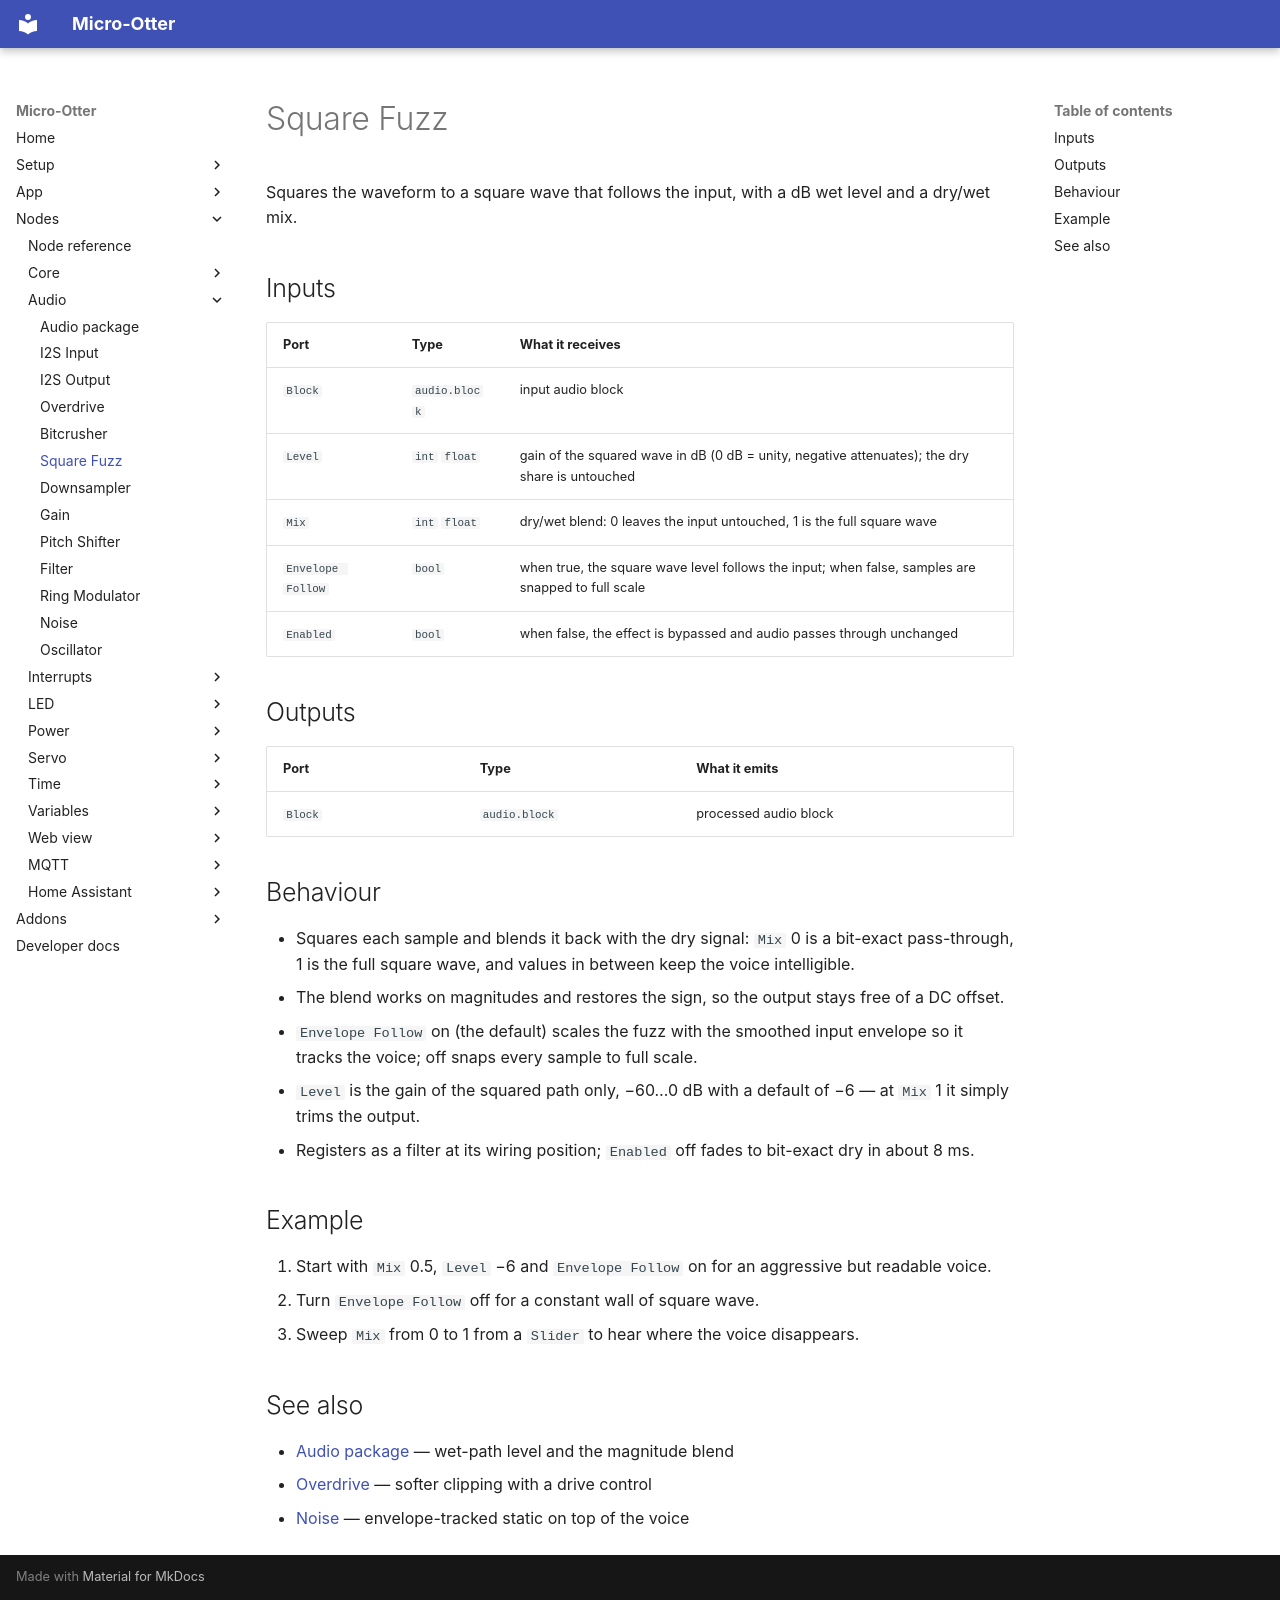

repository: dodeka12/micro-otter · page: nodes/audio/square-fuzz/index.html · generator: mkdocs

# Square Fuzz

Squares the waveform to a square wave that follows the input, with a dB wet level and a dry/wet mix.

## Inputs

| Port | Type | What it receives |
|---|---|---|
| `Block` | `audio.block` | input audio block |
| `Level` | `int` `float` | gain of the squared wave in dB (0 dB = unity, negative attenuates); the dry share is untouched |
| `Mix` | `int` `float` | dry/wet blend: 0 leaves the input untouched, 1 is the full square wave |
| `Envelope Follow` | `bool` | when true, the square wave level follows the input; when false, samples are snapped to full scale |
| `Enabled` | `bool` | when false, the effect is bypassed and audio passes through unchanged |

## Outputs

| Port | Type | What it emits |
|---|---|---|
| `Block` | `audio.block` | processed audio block |

## Behaviour

- Squares each sample and blends it back with the dry signal: `Mix` 0 is a bit-exact pass-through, 1 is
  the full square wave, and values in between keep the voice intelligible.
- The blend works on magnitudes and restores the sign, so the output stays free of a DC offset.
- `Envelope Follow` on (the default) scales the fuzz with the smoothed input envelope so it tracks the
  voice; off snaps every sample to full scale.
- `Level` is the gain of the squared path only, −60…0 dB with a default of −6 — at `Mix` 1 it simply
  trims the output.
- Registers as a filter at its wiring position; `Enabled` off fades to bit-exact dry in about 8 ms.

## Example

1. Start with `Mix` 0.5, `Level` −6 and `Envelope Follow` on for an aggressive but readable voice.
2. Turn `Envelope Follow` off for a constant wall of square wave.
3. Sweep `Mix` from 0 to 1 from a `Slider` to hear where the voice disappears.

## See also

- [Audio package](index.md) — wet-path level and the magnitude blend
- [Overdrive](overdrive.md) — softer clipping with a drive control
- [Noise](noise.md) — envelope-tracked static on top of the voice
